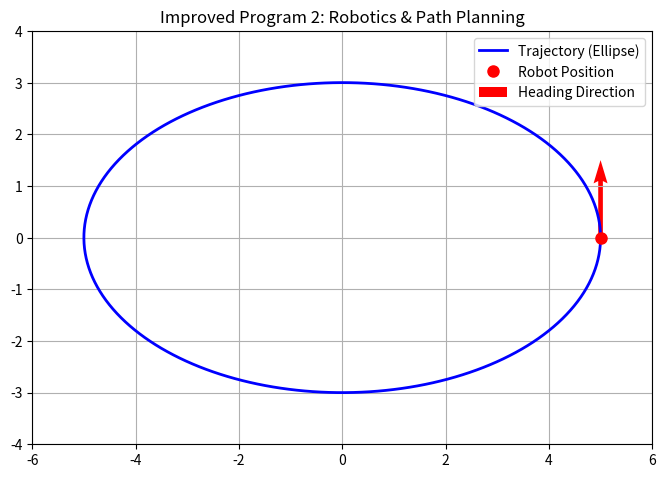

Reproduce this figure in Python.
import numpy as np
import matplotlib.pyplot as plt
from matplotlib.animation import FuncAnimation

# Improved Program 2: Robotics & Path Planning using Quiver
# Ellipse parameters (describing a planned trajectory)
a = 5.0   # semi-major axis
b = 3.0   # semi-minor axis

def robot_properties(theta):
    """
    For a given theta, compute:
      - P: position on the ellipse, P = (a*cos(theta), b*sin(theta))
      - d: unit tangent (heading) direction at P
         We use the fact that the tangent direction is orthogonal to 
         u = [cos(theta)/a, sin(theta)/b], so we can choose d = (-u[1], u[0])
    """
    x0 = a * np.cos(theta)
    y0 = b * np.sin(theta)
    P = np.array([x0, y0])
    # u is used to define the tangent line in linear form:
    u = np.array([np.cos(theta)/a, np.sin(theta)/b])
    d = np.array([-u[1], u[0]])  # Not normalized yet.
    norm_d = np.linalg.norm(d)
    if norm_d > 1e-9:
        d = d / norm_d
    return P, d

# Set up the figure and axis.
fig2, ax2 = plt.subplots(figsize=(8,8))
theta_vals = np.linspace(0, 2*np.pi, 400)
x_ellipse = a * np.cos(theta_vals)
y_ellipse = b * np.sin(theta_vals)
ax2.plot(x_ellipse, y_ellipse, 'b-', lw=2, label="Trajectory (Ellipse)")
ax2.set_xlim(-a-1, a+1)
ax2.set_ylim(-b-1, b+1)
ax2.set_aspect('equal')
ax2.grid(True)
ax2.set_title("Improved Program 2: Robotics & Path Planning")

# Create a marker for the robot position.
robot_point, = ax2.plot([], [], 'ro', markersize=8, label="Robot Position")

# Instead of repeatedly creating an arrow, use a Quiver to represent the heading:
# Initially, create a quiver at (0,0) with zero vector.
arrow_length = 1.5  # arrow scaling factor (robot's heading in visualization)
heading_quiver = ax2.quiver(0, 0, 0, 0, angles='xy', scale_units='xy',
                            scale=1, color='r', label="Heading Direction")

ax2.legend(loc='upper right')

def update_robot(theta):
    P, d = robot_properties(theta)
    # Update robot position
    robot_point.set_data([P[0]], [P[1]])
    # Update heading arrow using quiver: set_offsets and set_UVC to update the vector.
    heading_quiver.set_offsets(P.reshape(1,2))
    heading_quiver.set_UVC(arrow_length * d[0], arrow_length * d[1])
    return robot_point, heading_quiver

# Use FuncAnimation with the update function and a range of theta values.
anim2 = FuncAnimation(fig2, update_robot,
                      frames=np.linspace(0, 2*np.pi, 200),
                      interval=50, blit=True)

plt.show()